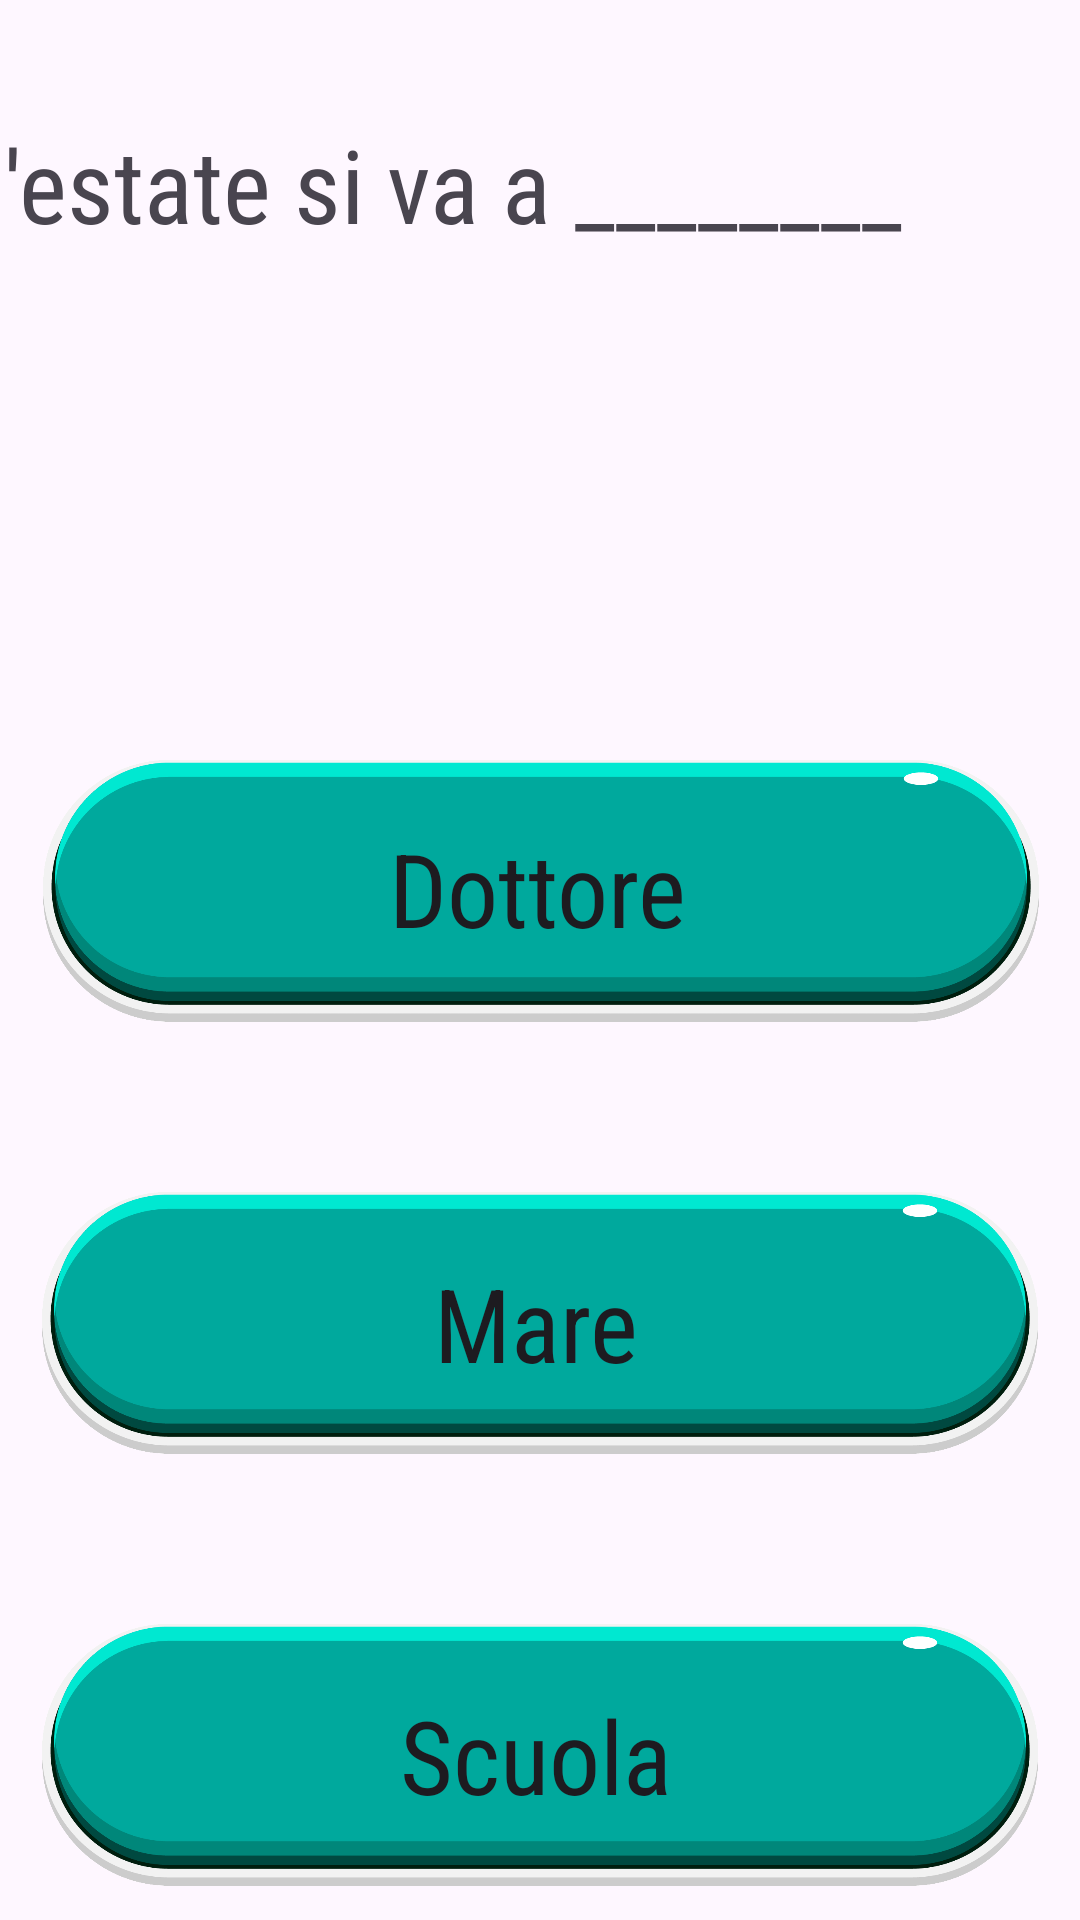

Write the Android layout XML for this screen, with the resource values it uses.
<!-- AndroidManifest.xml: application theme Theme.CasoStudioLogopedia -->
<!-- res/layout/summer2word.xml -->
<?xml version="1.0" encoding="utf-8"?>
<androidx.constraintlayout.widget.ConstraintLayout xmlns:android="http://schemas.android.com/apk/res/android"
    xmlns:app="http://schemas.android.com/apk/res-auto"
    xmlns:tools="http://schemas.android.com/tools"
    android:layout_width="match_parent"
    android:layout_height="match_parent"
    android:background="@drawable/background__summer_3"
    android:layerType="none"
    tools:context=".MainActivity">


    <ImageView
        android:id="@+id/imageView"
        android:layout_width="410dp"
        android:layout_height="198dp"
        android:layout_marginEnd="1dp"
        app:layout_constraintEnd_toEndOf="parent"
        app:layout_constraintStart_toStartOf="parent"
        app:srcCompat="@drawable/screenshot_2023_12_26_180227"
        tools:layout_editor_absoluteY="46dp" />

    <ImageView
        android:id="@+id/imageView2"
        android:layout_width="410dp"
        android:layout_height="145dp"
        android:layout_marginStart="10dp"
        android:layout_marginTop="26dp"
        android:layout_marginEnd="10dp"
        app:layout_constraintEnd_toEndOf="parent"
        app:layout_constraintStart_toStartOf="parent"
        app:layout_constraintTop_toBottomOf="@+id/imageView"
        app:srcCompat="@drawable/pngtreebuttons_games_button_illustration_6959952"></ImageView>

    <ImageView
        android:id="@+id/imageView3"
        android:layout_width="410dp"
        android:layout_height="143dp"
        android:layout_marginTop="1dp"
        android:layout_marginEnd="1dp"
        app:layout_constraintEnd_toEndOf="parent"
        app:layout_constraintStart_toStartOf="parent"
        app:layout_constraintTop_toBottomOf="@+id/imageView4"
        app:srcCompat="@drawable/pngtreebuttons_games_button_illustration_6959952"></ImageView>

    <ImageView
        android:id="@+id/imageView4"
        android:layout_width="410dp"
        android:layout_height="143dp"
        android:layout_marginEnd="1dp"
        app:layout_constraintEnd_toEndOf="parent"
        app:layout_constraintStart_toStartOf="parent"
        app:layout_constraintTop_toBottomOf="@+id/imageView2"
        app:srcCompat="@drawable/pngtreebuttons_games_button_illustration_6959952"></ImageView>

    <Button
        android:id="@+id/button1"
        style="@style/Widget.AppCompat.Button.Borderless"
        android:layout_width="338dp"
        android:layout_height="94dp"
        android:layout_marginStart="24dp"
        android:layout_marginTop="25dp"
        android:layout_marginEnd="29dp"
        android:layout_marginBottom="26dp"
        android:fontFamily="sans-serif-condensed"
        android:text="Dottore"
        android:textAppearance="@style/TextAppearance.AppCompat.Large"
        android:textSize="34sp"
        app:layout_constraintBottom_toBottomOf="@+id/imageView2"
        app:layout_constraintEnd_toEndOf="@+id/imageView2"
        app:layout_constraintHorizontal_bias="0.578"
        app:layout_constraintStart_toStartOf="@+id/imageView2"
        app:layout_constraintTop_toTopOf="@+id/imageView2"
        app:layout_constraintVertical_bias="0.0" />

    <Button
        android:id="@+id/button2"
        style="@style/Widget.AppCompat.Button.Borderless"
        android:layout_width="338dp"
        android:layout_height="94dp"
        android:layout_marginStart="24dp"
        android:layout_marginTop="25dp"
        android:layout_marginEnd="29dp"
        android:layout_marginBottom="26dp"
        android:fontFamily="sans-serif-condensed"
        android:text="Mare"
        android:textAppearance="@style/TextAppearance.AppCompat.Large"
        android:textSize="34sp"
        app:layout_constraintBottom_toBottomOf="@+id/imageView4"
        app:layout_constraintEnd_toEndOf="@+id/imageView4"
        app:layout_constraintHorizontal_bias="0.578"
        app:layout_constraintStart_toStartOf="@+id/imageView4"
        app:layout_constraintTop_toTopOf="@+id/imageView4"
        app:layout_constraintVertical_bias="0.0" />

    <Button
        android:id="@+id/button3"
        style="@style/Widget.AppCompat.Button.Borderless"
        android:layout_width="338dp"
        android:layout_height="94dp"
        android:layout_marginStart="24dp"
        android:layout_marginTop="25dp"
        android:layout_marginEnd="29dp"
        android:layout_marginBottom="26dp"
        android:fontFamily="sans-serif-condensed"
        android:text="Scuola"
        android:textAppearance="@style/TextAppearance.AppCompat.Large"
        android:textSize="34sp"
        app:layout_constraintBottom_toBottomOf="@+id/imageView3"
        app:layout_constraintEnd_toEndOf="@+id/imageView3"
        app:layout_constraintHorizontal_bias="0.578"
        app:layout_constraintStart_toStartOf="@+id/imageView3"
        app:layout_constraintTop_toTopOf="@+id/imageView3"
        app:layout_constraintVertical_bias="0.0" />

    <TextView
        android:id="@+id/textView"
        android:layout_width="396dp"
        android:layout_height="136dp"
        android:layout_marginTop="31dp"
        android:layout_marginBottom="16dp"
        android:fontFamily="sans-serif-condensed"
        android:text="D'estate si va a ________"
        android:textSize="34sp"
        app:layout_constraintBottom_toBottomOf="@+id/imageView"
        app:layout_constraintEnd_toEndOf="@+id/imageView"
        app:layout_constraintStart_toStartOf="@+id/imageView"
        app:layout_constraintTop_toTopOf="@+id/imageView" />


</androidx.constraintlayout.widget.ConstraintLayout>
<!-- resources referenced by this layout -->
<resources>
  <!-- drawable pngtreebuttons_games_button_illustration_6959952: png bitmap (drawable, 52207 bytes) -->
  <style name="Theme.CasoStudioLogopedia" parent="Base.Theme.CasoStudioLogopedia" />
  <style name="Base.Theme.CasoStudioLogopedia" parent="Theme.Material3.DayNight.NoActionBar">
          
          
      </style>
</resources>
